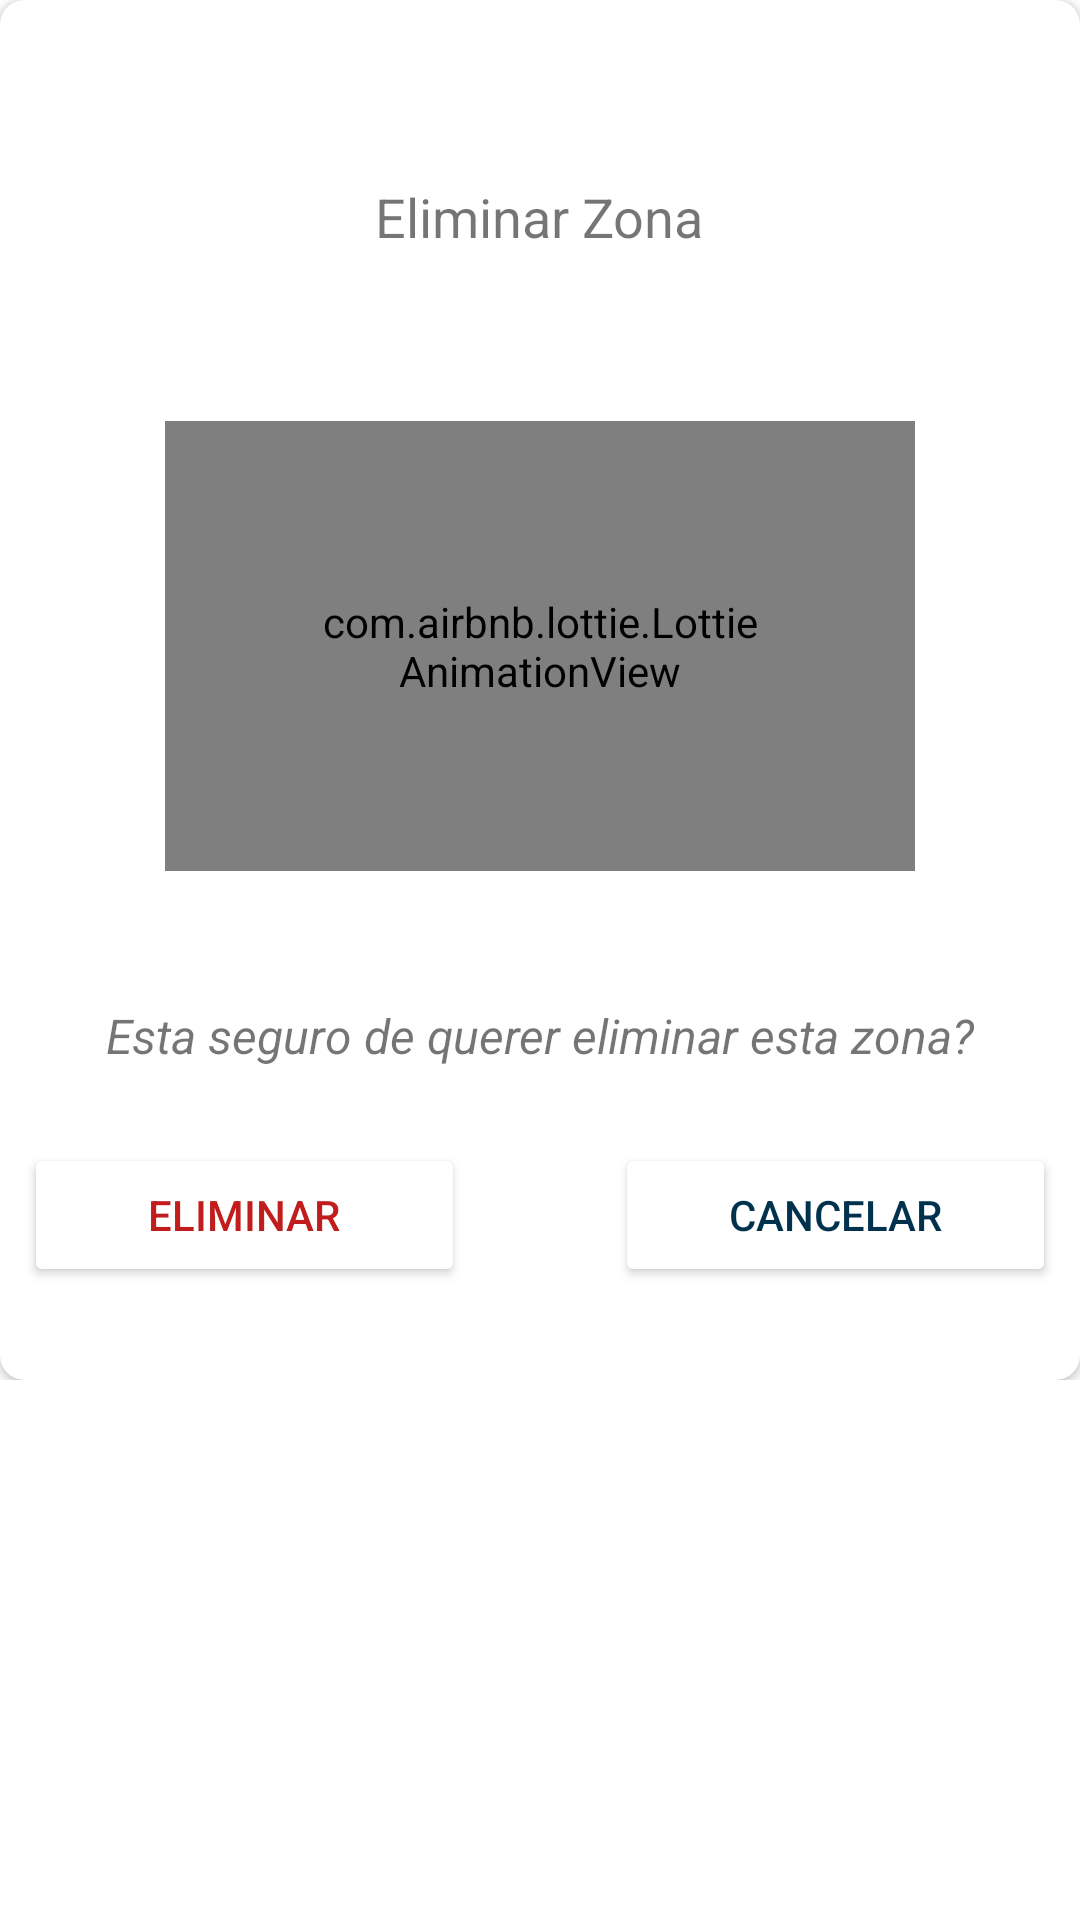

Here is an Android app screen rendered from its layout file. Give the layout XML and the strings, colors and styles it references.
<!-- AndroidManifest.xml: application theme ThemeGlobal -->
<!-- res/layout/confirm_delete_zone.xml -->
<?xml version="1.0" encoding="utf-8"?>
<ScrollView xmlns:android="http://schemas.android.com/apk/res/android"
    xmlns:app="http://schemas.android.com/apk/res-auto"
    android:layout_width="match_parent"
    android:layout_height="match_parent">

    <androidx.constraintlayout.widget.ConstraintLayout

        android:layout_width="match_parent"
        android:layout_height="wrap_content"
        app:cardCornerRadius="@dimen/marginGlobal">

        <androidx.cardview.widget.CardView
            android:layout_width="match_parent"
            android:layout_height="460dp"
            app:cardCornerRadius="@dimen/marginGlobal"
            app:layout_constraintEnd_toEndOf="parent"
            app:layout_constraintStart_toStartOf="parent"
            app:layout_constraintTop_toTopOf="parent">

            <LinearLayout
                android:layout_width="match_parent"
                android:layout_height="wrap_content"
                android:layout_margin="@dimen/marginGlobal"
                android:gravity="center"
                android:orientation="vertical">

                <TextView
                    android:id="@+id/textView8"
                    android:layout_width="wrap_content"
                    android:layout_height="wrap_content"
                    android:layout_marginTop="52dp"
                    android:text="Eliminar Zona"
                    android:textSize="@dimen/titles"
                    android:textStyle="normal"
                    app:layout_constraintEnd_toEndOf="parent"
                    app:layout_constraintHorizontal_bias="0.498"
                    app:layout_constraintStart_toStartOf="parent"
                    app:layout_constraintTop_toTopOf="parent" />


                <com.airbnb.lottie.LottieAnimationView
                    android:id="@+id/idImage"
                    android:layout_width="250dp"
                    android:layout_height="150dp"
                    android:layout_marginTop="56dp"
                    android:background="@color/transparent"
                    android:padding="50dp"
                    android:scaleType="centerCrop"
                    app:layout_constraintEnd_toEndOf="parent"
                    app:layout_constraintHorizontal_bias="0.498"
                    app:layout_constraintStart_toStartOf="parent"
                    app:layout_constraintTop_toBottomOf="@+id/textView8"
                    app:lottie_autoPlay="true"
                    app:lottie_loop="true"
                    app:lottie_rawRes="@raw/trash" />

                <TextView

                    android:id="@+id/textView11"
                    android:layout_width="wrap_content"
                    android:layout_height="wrap_content"
                    android:layout_marginTop="44dp"
                    android:text="Esta seguro de querer eliminar esta zona?"
                    android:textSize="@dimen/subTitles"
                    android:textStyle="italic" />

                <LinearLayout
                    android:layout_width="match_parent"
                    android:layout_height="wrap_content"
                    android:layout_marginTop="25dp"
                    android:orientation="horizontal">

                    <Button
                        android:id="@+id/idBtnEliminarZona"
                        android:layout_width="match_parent"
                        android:layout_height="wrap_content"
                        android:layout_weight="1"
                        android:text="Eliminar"
                        android:backgroundTint="@color/white"
                        android:textColor="@color/red" />

                    <View
                        android:layout_width="50dp"
                        android:layout_height="wrap_content" />

                    <Button
                        android:id="@+id/idBtnCancelar"
                        android:layout_width="match_parent"
                        android:layout_height="wrap_content"
                        android:layout_weight="1"
                        android:text="Cancelar"
                        android:textColor="@color/blueDarkSena"
                        android:backgroundTint="@color/white"
                        app:layout_constraintEnd_toEndOf="parent"
                        app:layout_constraintTop_toBottomOf="@+id/textView11" />
                </LinearLayout>


            </LinearLayout>
        </androidx.cardview.widget.CardView>


    </androidx.constraintlayout.widget.ConstraintLayout>
</ScrollView>
<!-- resources referenced by this layout -->
<resources>
  <color name="blueDarkSena">#00324D</color>
  <color name="red">#C11D1D</color>
  <color name="transparent">#00FFFFFF</color>
  <color name="white">#FFFFFFFF</color>
  <dimen name="marginGlobal">8dp</dimen>
  <dimen name="subTitles">16sp</dimen>
  <dimen name="titles">18sp</dimen>
  <style name="ThemeGlobal" parent="Theme.MaterialComponents.DayNight.DarkActionBar">
          <item name="colorPrimary"> @color/blueDarkSena</item>
          <item name="colorSecondary"> @color/orangeSena</item>
          <item name="colorTertiary"> @color/blueSena</item>
      </style>
  <color name="orangeSena">#FF671D</color>
  <color name="blueSena">#00AAFF</color>
</resources>
